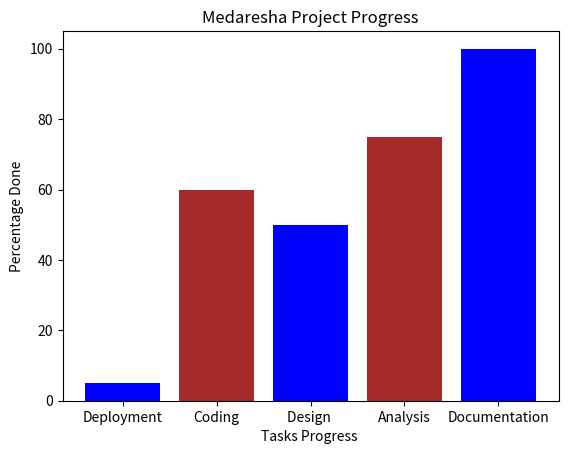

This chart was generated by the following Python code:
#showing progress through bar chart
import matplotlib.pyplot as plt

left_coordinates=[1,2,3,4,5]
percent=[5,60,50,75,100]
bar_labels=['Deployment','Coding','Design ','Analysis','Documentation']
plt.bar(left_coordinates,percent,tick_label=bar_labels,width=0.8,color=['blue','Brown'])
plt.xlabel('Tasks Progress ')
plt.ylabel('Percentage Done')
plt.title("Medaresha Project Progress")
plt.show()
